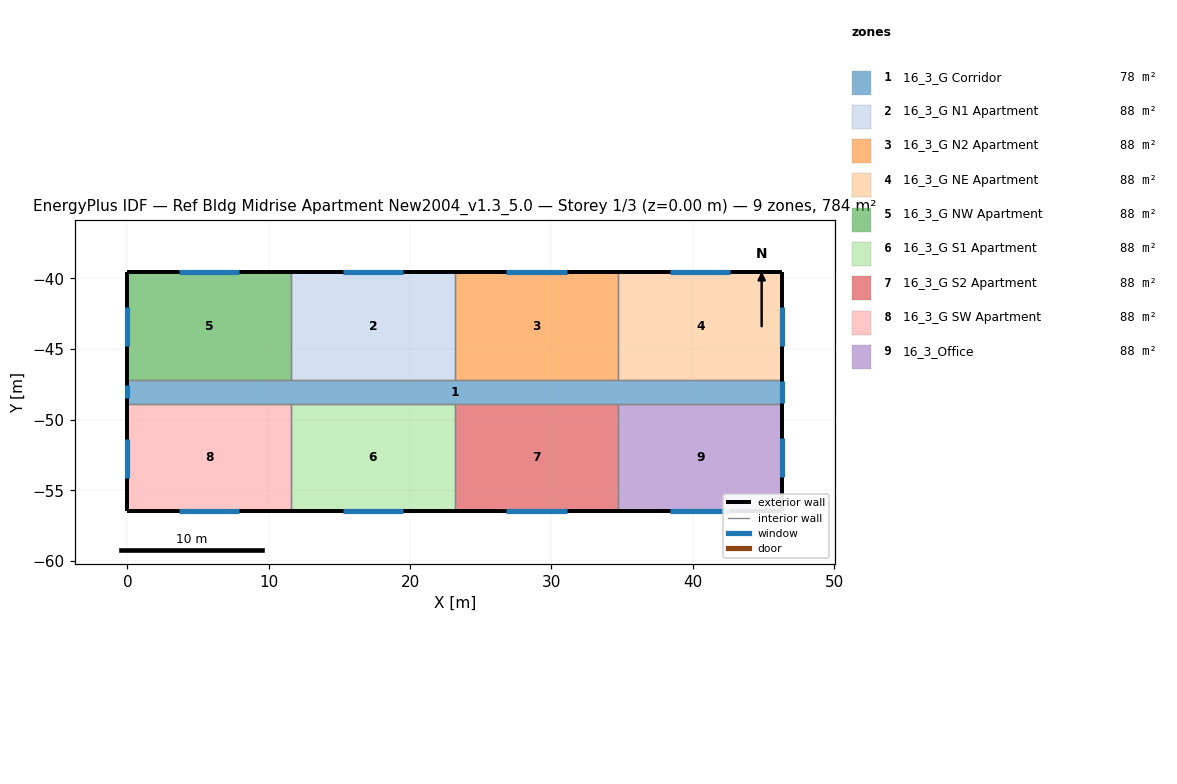
=== STOREY PLAN SPEC (per zone: floor XY polygon, exterior-wall plan segments, windows/doors) ===
zone 1: 16_3_G Corridor  (77.7 m²)
  floor: (46.33, -47.19) (46.33, -48.87) (0.00, -48.87) (0.00, -47.19)
  exterior wall: (0.00, -47.19) – (0.00, -48.87)  [1.7 m]
    window: (0.00, -47.58) – (0.00, -48.49)  [1.1 m²]
  exterior wall: (46.33, -48.87) – (46.33, -47.19)  [1.7 m]
    window: (46.33, -48.82) – (46.33, -47.24)  [3.3 m²]
  interior walls: 8
zone 2: 16_3_G N1 Apartment  (88.2 m²)
  floor: (23.16, -39.57) (23.16, -47.19) (11.58, -47.19) (11.58, -39.57)
  exterior wall: (23.16, -39.57) – (11.58, -39.57)  [11.6 m]
    window: (19.51, -39.57) – (15.24, -39.57)  [5.2 m²]
  interior walls: 3
zone 3: 16_3_G N2 Apartment  (88.2 m²)
  floor: (34.75, -39.57) (34.75, -47.19) (23.16, -47.19) (23.16, -39.57)
  exterior wall: (34.75, -39.57) – (23.16, -39.57)  [11.6 m]
    window: (31.09, -39.57) – (26.82, -39.57)  [5.2 m²]
  interior walls: 3
zone 4: 16_3_G NE Apartment  (88.2 m²)
  floor: (46.33, -39.57) (46.33, -47.19) (34.75, -47.19) (34.75, -39.57)
  exterior wall: (46.33, -39.57) – (34.75, -39.57)  [11.6 m]
    window: (42.67, -39.57) – (38.40, -39.57)  [5.2 m²]
  exterior wall: (46.33, -47.19) – (46.33, -39.57)  [7.6 m]
    window: (46.33, -44.76) – (46.33, -42.01)  [3.3 m²]
  interior walls: 2
zone 5: 16_3_G NW Apartment  (88.2 m²)
  floor: (11.58, -39.57) (11.58, -47.19) (0.00, -47.19) (0.00, -39.57)
  exterior wall: (11.58, -39.57) – (0.00, -39.57)  [11.6 m]
    window: (7.92, -39.57) – (3.66, -39.57)  [5.2 m²]
  exterior wall: (0.00, -39.57) – (0.00, -47.19)  [7.6 m]
    window: (0.00, -42.01) – (0.00, -44.76)  [3.3 m²]
  interior walls: 2
zone 6: 16_3_G S1 Apartment  (88.2 m²)
  floor: (23.16, -48.87) (23.16, -56.49) (11.58, -56.49) (11.58, -48.87)
  exterior wall: (11.58, -56.49) – (23.16, -56.49)  [11.6 m]
    window: (15.24, -56.49) – (19.51, -56.49)  [5.2 m²]
  interior walls: 3
zone 7: 16_3_G S2 Apartment  (88.2 m²)
  floor: (34.75, -48.87) (34.75, -56.49) (23.16, -56.49) (23.16, -48.87)
  exterior wall: (23.16, -56.49) – (34.75, -56.49)  [11.6 m]
    window: (26.82, -56.49) – (31.09, -56.49)  [5.2 m²]
  interior walls: 3
zone 8: 16_3_G SW Apartment  (88.2 m²)
  floor: (11.58, -48.87) (11.58, -56.49) (0.00, -56.49) (0.00, -48.87)
  exterior wall: (0.00, -56.49) – (11.58, -56.49)  [11.6 m]
    window: (3.66, -56.49) – (7.92, -56.49)  [5.2 m²]
  exterior wall: (0.00, -48.87) – (0.00, -56.49)  [7.6 m]
    window: (0.00, -51.35) – (0.00, -54.09)  [3.3 m²]
  interior walls: 2
zone 9: 16_3_Office  (88.2 m²)
  floor: (46.33, -48.87) (46.33, -56.49) (34.75, -56.49) (34.75, -48.87)
  exterior wall: (34.75, -56.49) – (46.33, -56.49)  [11.6 m]
    window: (38.40, -56.49) – (42.67, -56.49)  [5.2 m²]
  exterior wall: (46.33, -56.49) – (46.33, -48.87)  [7.6 m]
    window: (46.33, -54.05) – (46.33, -51.31)  [3.3 m²]
  interior walls: 2

=== DERIVED (storey summary) ===
Building: Ref Bldg Midrise Apartment New2004_v1.3_5.0
Storey: 1 of 3  (floor level z = 0.00 m)
Storey gross floor area: 783.6 m²
Zones on this storey: 9
  - 16_3_G Corridor: floor 77.7 m²; exterior wall 3.4 m (10.2 m²); 2 window(s) 4.4 m²; WWR 43.4%
  - 16_3_G N1 Apartment: floor 88.2 m²; exterior wall 11.6 m (35.3 m²); 1 window(s) 5.2 m²; WWR 14.7%
  - 16_3_G N2 Apartment: floor 88.2 m²; exterior wall 11.6 m (35.3 m²); 1 window(s) 5.2 m²; WWR 14.7%
  - 16_3_G NE Apartment: floor 88.2 m²; exterior wall 19.2 m (58.5 m²); 2 window(s) 8.5 m²; WWR 14.6%
  - 16_3_G NW Apartment: floor 88.2 m²; exterior wall 19.2 m (58.5 m²); 2 window(s) 8.5 m²; WWR 14.6%
  - 16_3_G S1 Apartment: floor 88.2 m²; exterior wall 11.6 m (35.3 m²); 1 window(s) 5.2 m²; WWR 14.7%
  - 16_3_G S2 Apartment: floor 88.2 m²; exterior wall 11.6 m (35.3 m²); 1 window(s) 5.2 m²; WWR 14.7%
  - 16_3_G SW Apartment: floor 88.2 m²; exterior wall 19.2 m (58.5 m²); 2 window(s) 8.5 m²; WWR 14.6%
  - 16_3_Office: floor 88.2 m²; exterior wall 19.2 m (58.5 m²); 2 window(s) 8.5 m²; WWR 14.6%
Zone adjacency (shared interzone walls):
  - 16_3_G Corridor ↔ 16_3_G N1 Apartment
  - 16_3_G Corridor ↔ 16_3_G N2 Apartment
  - 16_3_G Corridor ↔ 16_3_G NE Apartment
  - 16_3_G Corridor ↔ 16_3_G NW Apartment
  - 16_3_G Corridor ↔ 16_3_G S1 Apartment
  - 16_3_G Corridor ↔ 16_3_G S2 Apartment
  - 16_3_G Corridor ↔ 16_3_G SW Apartment
  - 16_3_G Corridor ↔ 16_3_Office
  - 16_3_G N1 Apartment ↔ 16_3_G N2 Apartment
  - 16_3_G N1 Apartment ↔ 16_3_G NW Apartment
  - 16_3_G N2 Apartment ↔ 16_3_G NE Apartment
  - 16_3_G S1 Apartment ↔ 16_3_G S2 Apartment
  - 16_3_G S1 Apartment ↔ 16_3_G SW Apartment
  - 16_3_G S2 Apartment ↔ 16_3_Office